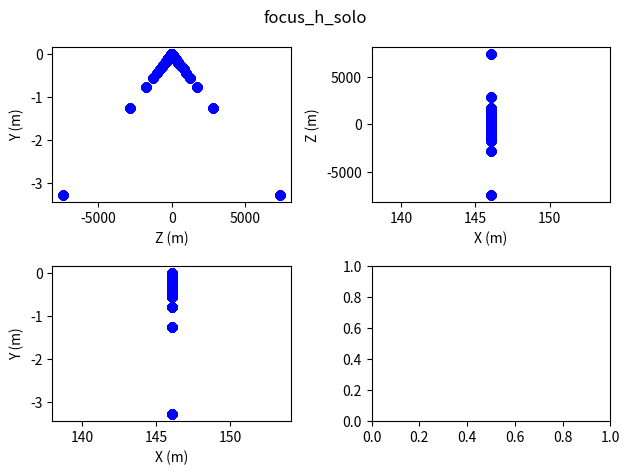
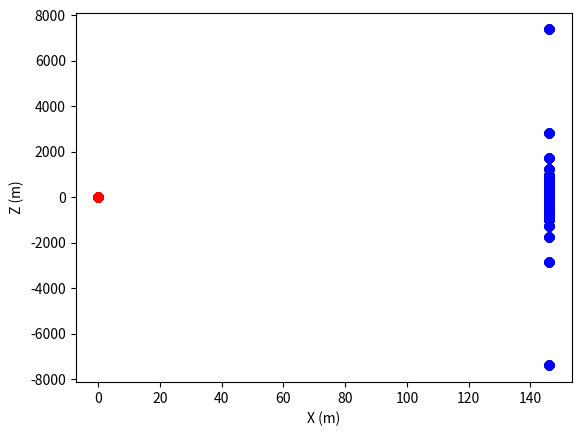
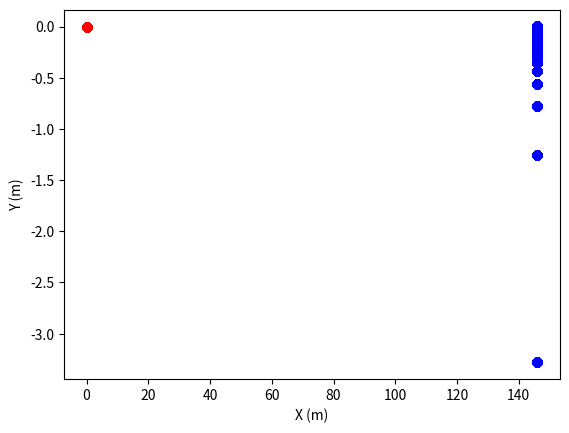
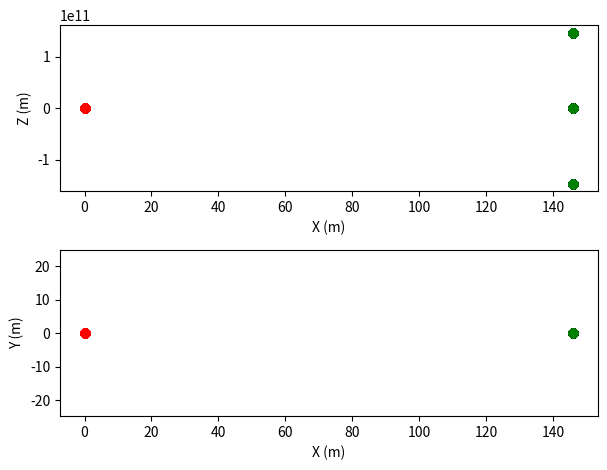
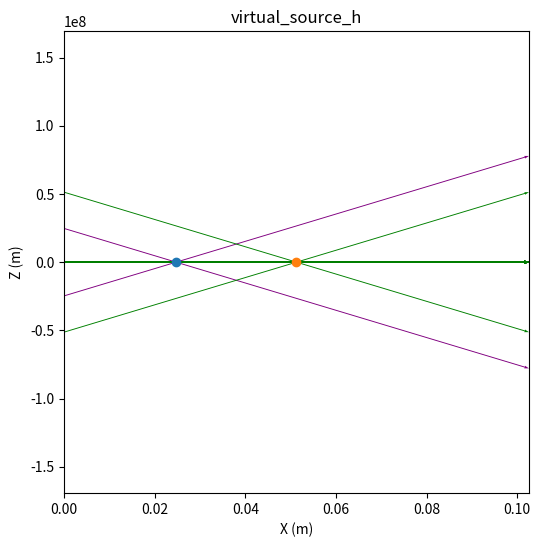
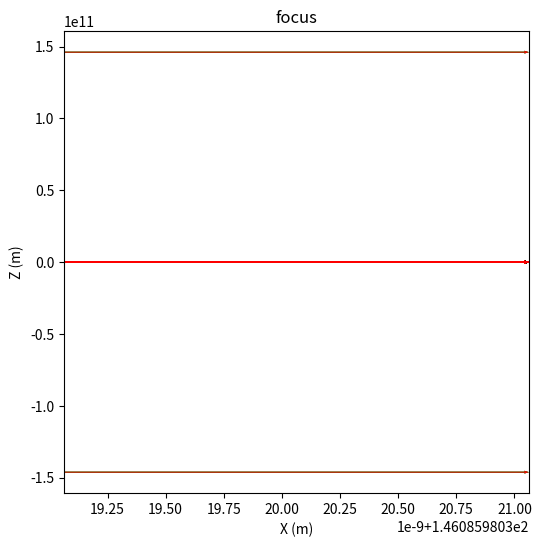
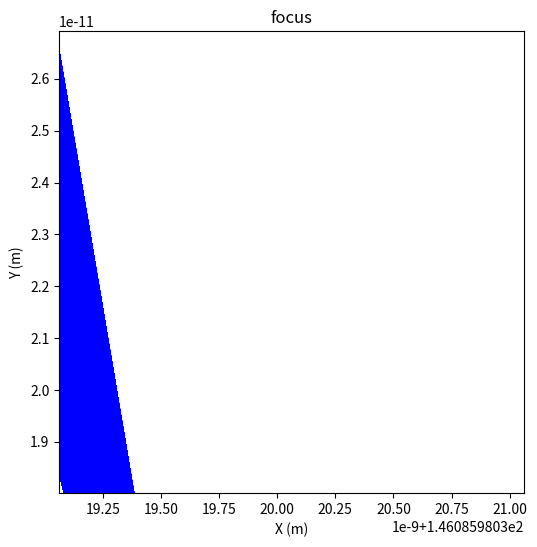
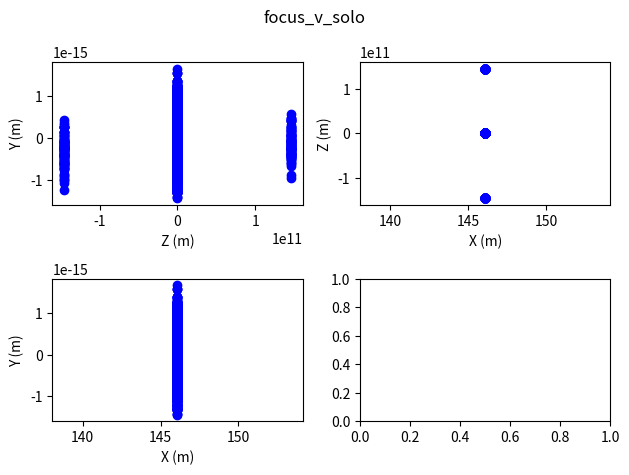
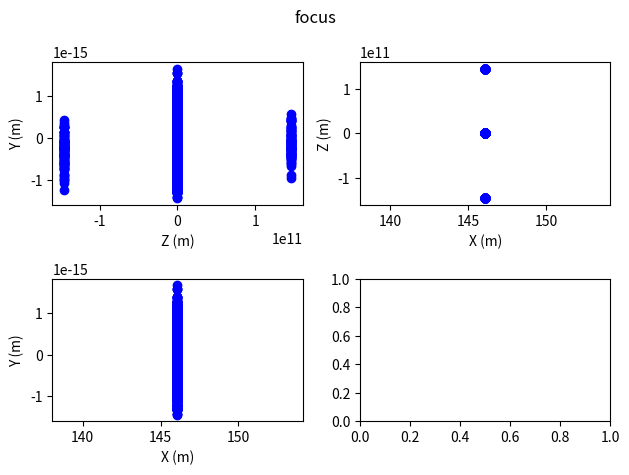
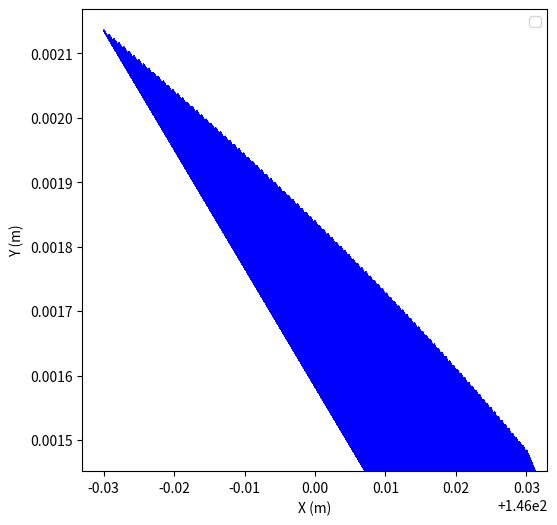

These figures' Python source, in order:
import numpy as np
from numpy import sin, cos, tan, arcsin, arccos, arctan, sqrt
import matplotlib.pyplot as plt

def Ell_define(l1, inc, l2):
    sita1 = arctan(l2*sin(2.*inc) / (l1+l2*cos(2.*inc)))

    a_ell = (l1+l2)/2.
    b_ell = sqrt(l1 * l2 * sin(inc) ** 2)
    # b_ell = sqrt((l1+l2-l1*cos(sita1)-l2*cos(sita1-2.*inc)) * (l1+l2+l1*cos(sita1)+l2*cos(sita1-2*inc))) /2.

    sita3 = arcsin(l1*sin(sita1) / l2)

    return a_ell, b_ell, sita1, sita3
def calcEll_Yvalue(a, b, x):
    return sqrt(b**2. - (b*(x - sqrt(a**2. - b**2.)) /a)**2.)

def mirr_ray_intersection(coeffs, ray, source, negative=False):
    a, b, c, d, e, f, g, h, i, j = coeffs
    l, m, n = ray
    p, q, r = source

    A = a * l**2 + b * m**2 + c * n**2 + d * m * l + e * n * l + f * m * n
    B = (2 * a * p * l + 2 * b * q * m + 2 * c * r * n +
        d * (p * m + q * l) + e * (p * n + r * l) + f * (r * m + q * n) +
        g * l + h * m + i * n)
    C = (a * p**2 + b * q**2 + c * r**2 + d * p * q + e * p * r + f * q * r +
        g * p + h * q + i * r + j)

    D = B**2 - 4 * A * C
    if not all(x > 0 for x in D):
        point = np.full(source.shape, np.nan)
        return point

    if negative:
        t = (-B - np.sqrt(B**2 - 4 * A * C)) / (2 * A)
    else:
        t = (-B + np.sqrt(B**2 - 4 * A * C)) / (2 * A)

    point = np.zeros_like(source)
    point[0, :] = t * l + p
    point[1, :] = t * m + q
    point[2, :] = t * n + r

    return point

def reflect_ray(ray, N):
    l, m, n = ray
    nx, ny, nz = N

    A = l * nx + m * ny + n * nz
    phai = ray - 2 * A * N

    phai = normalize_vector(phai)
    return phai

def normalize_vector(vector):
    norm = np.linalg.norm(vector, axis=0)
    return vector / norm if np.all(norm != 0) else vector

def norm_vector(coeffs, point):
    a, b, c, d, e, f, g, h, i, j = coeffs
    x, y, z = point

    N = np.zeros_like(point)
    N[0, :] = 2 * a * x + d * y + e * z + g
    N[1, :] = 2 * b * y + d * x + f * z + h
    N[2, :] = 2 * c * z + e * x + f * y + i

    N = normalize_vector(N)
    return N

def shift_x(coeffs, s):
    a, b, c, d, e, f, g, h, i, j = coeffs
    g2 = g - 2 * a * s
    h = h - d * s
    i = i - e * s
    j = j + a * s**2 - g * s
    return [a, b, c, d, e, f, g2, h, i, j]

def shift_y(coeffs, s):
    a, b, c, d, e, f, g, h, i, j = coeffs
    g = g - d * s
    h2 = h - 2 * b * s
    i = i - f * s
    j = j + b * s**2 - h * s
    return [a, b, c, d, e, f, g, h2, i, j]

def shift_z(coeffs, s):
    a, b, c, d, e, f, g, h, i, j = coeffs
    g = g - e * s
    h2 = h - f * s
    i2 = i - 2 * c * s
    j = j + c * s**2 - i * s
    return [a, b, c, d, e, f, g, h, i2, j]

def rotation_matrix(axis, theta):
    axis = axis / np.linalg.norm(axis)  # 単位ベクトルに正規化
    cos_theta = np.cos(theta)
    sin_theta = np.sin(theta)
    ux, uy, uz = axis

    # クロス積行列
    cross_product_matrix = np.array([
        [0, -uz, uy],
        [uz, 0, -ux],
        [-uy, ux, 0]
    ])

    # ロドリゲスの回転行列
    R = np.eye(3) * cos_theta + (1 - cos_theta) * np.outer(axis, axis) + cross_product_matrix * sin_theta
    return R

def rotate_general_axis(coeffs, axis, theta, center):
    # 移動と回転を行う
    coeffs = shift_x(coeffs, -center[0])
    coeffs = shift_y(coeffs, -center[1])
    coeffs = shift_z(coeffs, -center[2])

    # 係数の分解
    a, b, c, d, e, f, g, h, i, j = coeffs

    # 回転行列を取得
    R = rotation_matrix(axis, theta).T

    a1 = a * R[0,0]**2    + b * R[1,0]**2    + c * R[2,0]**2    + d * R[0,0] * R[1,0] + e * R[2,0] * R[0,0] + f * R[1,0] * R[2,0]
    b1 = a * R[0,1]**2    + b * R[1,1]**2    + c * R[2,1]**2    + d * R[0,1] * R[1,1] + e * R[2,1] * R[0,1] + f * R[1,1] * R[2,1]
    c1 = a * R[0,2]**2    + b * R[1,2]**2    + c * R[2,2]**2    + d * R[0,2] * R[1,2] + e * R[2,2] * R[0,2] + f * R[1,2] * R[2,2]
    d1 = 2*a*R[0,0]*R[0,1]+ 2*b*R[1,0]*R[1,1]+ 2*c*R[2,0]*R[2,1]+ d*(R[0,1]*R[1,0]+R[0,0]*R[1,1]) + e*(R[2,1]*R[0,0]+R[2,0]*R[0,1]) + f*(R[1,1]*R[2,0]+R[1,0]*R[2,1])
    e1 = 2*a*R[0,0]*R[0,2]+ 2*b*R[1,0]*R[1,2]+ 2*c*R[2,0]*R[2,2]+ d*(R[0,2]*R[1,0]+R[0,0]*R[1,2]) + e*(R[2,2]*R[0,0]+R[2,0]*R[0,2]) + f*(R[1,2]*R[2,0]+R[1,0]*R[2,2])
    f1 = 2*a*R[0,1]*R[0,2]+ 2*b*R[1,1]*R[1,2]+ 2*c*R[2,1]*R[2,2]+ d*(R[0,1]*R[1,2]+R[0,2]*R[1,1]) + e*(R[2,1]*R[0,2]+R[2,2]*R[0,1]) + f*(R[1,1]*R[2,2]+R[1,2]*R[2,1])
    g1 = g * R[0, 0] + h * R[1, 0] + i * R[2, 0]
    h1 = g * R[0, 1] + h * R[1, 1] + i * R[2, 1]
    i1 = g * R[0, 2] + h * R[1, 2] + i * R[2, 2]
    j1 = j
    coeffs_new = [a1, b1, c1, d1, e1, f1, g1, h1, i1, j1]

    # 元の位置に戻す
    coeffs_new = shift_x(coeffs_new, center[0])
    coeffs_new = shift_y(coeffs_new, center[1])
    coeffs_new = shift_z(coeffs_new, center[2])

    return coeffs_new, rotation_matrix(axis, theta)

def plane_ray_intersection(coeffs, ray, source):
    g, h, i, j = coeffs[6:10]
    l, m, n = ray
    p, q, r = source

    t = -(g * p + h * q + i * r + j) / (g * l + h * m + i * n)

    point = np.zeros_like(source)
    point[0, :] = t * l + p
    point[1, :] = t * m + q
    point[2, :] = t * n + r

    return point
def point_rotate_z(point, theta, center):
    x, y, z = point
    x, y, z = x - center[0], y - center[1], z - center[2]

    Cos, Sin = np.cos(theta), np.sin(theta)
    x1, y1, z1 = x * Cos + y * Sin, y * Cos - x * Sin, z

    x1, y1, z1 = x1 + center[0], y1 + center[1], z1 + center[2]
    return np.array([x1, y1, z1])
def KB_define(l1h, l2h, inc_h, mlen_h, wd_v, inc_v, mlen_v , gapf=0.):

    a_h, b_h, sita1h, sita3h = Ell_define(l1h, inc_h, l2h)
    s2f_h = sqrt(a_h**2. - b_h**2.) * 2.    ###horizontal source-focus

    xh_s = l1h * cos(sita1h) - mlen_h/2.    ###Hmirror start
    xh_e = l1h * cos(sita1h) + mlen_h/2.    ###Hmirror end
    yh_s = calcEll_Yvalue(a_h,b_h,xh_s)
    yh_e = calcEll_Yvalue(a_h,b_h,xh_e)
    accept_h = abs(yh_e - yh_s)
    NA_h = sin(abs(arctan(yh_e/(s2f_h-xh_e)) - arctan(yh_s/(s2f_h-xh_s))))/2.

    l1v = l1h + (l2h - wd_v - mlen_v/2.)-gapf         ###1st guess of l1v
    l2v = wd_v + mlen_v/2.                  ###1st guess of l2v

    while True:
        a_v, b_v, sita1v, sita3v = Ell_define(l1v, inc_v, l2v)
        s2f_v = sqrt(a_v**2. - b_v**2.) * 2.    ###horizontal source-focus

        diff = s2f_h - s2f_v - gapf
        if abs(diff) < 1e-9:
            break
        else:
            l1v += diff*0.9

    xv_s = l1v * cos(sita1v) - mlen_v/2.    ###Vmirror start
    xv_e = l1v * cos(sita1v) + mlen_v/2.    ###Vmirror end
    yv_s = calcEll_Yvalue(a_v,b_v,xv_s)
    yv_e = calcEll_Yvalue(a_v,b_v,xv_e)
    accept_v = abs(yv_e - yv_s)
    NA_v = sin(abs(arctan(yv_e/(s2f_v-xv_e)) - arctan(yv_s/(s2f_v-xv_s))))/2.

    gap = xv_s - xh_e
    if gap < 0.:
        print(' ')
        print('!!!!!!!!!!!!')
        print('gap = '+str(gap)+' , mirrors interferes')
        print('!!!!!!!!!!!!')

    return a_h, b_h, a_v, b_v, l1v, l2v, [xh_s, xh_e, yh_s, yh_e, sita1h, sita3h, accept_h, NA_h, xv_s, xv_e, yv_s, yv_e, sita1v, sita3v, accept_v, NA_v, s2f_h, diff, gap]
class ell():
    def __init__(self,l1,l2,inc,mirr_length):
        print('set')
        self.a_ell, self.b_ell, self.sita1, self.sita3 = Ell_define(l1, inc, l2)
        self.f_ell = sqrt(self.a_ell**2 - self.b_ell**2)
        self.x_center = l1* cos(self.sita1)
        self.y_center = l1* sin(self.sita1)
        self.x1 = self.x_center - mirr_length/2
        self.x2 = self.x_center + mirr_length/2
        self.y1 = calcEll_Yvalue(self.a_ell, self.b_ell, self.x1)
        self.y2 = calcEll_Yvalue(self.a_ell, self.b_ell, self.x2)
        self.p1 = sqrt(self.x1**2+self.y1**2)
        self.p2 = sqrt(self.x2**2+self.y2**2)
        self.sita1_1 = arctan(self.y1/self.x1)
        self.sita1_2 = arctan(self.y2/self.x2)
        self.sita3_1 = arctan(self.y1/(2*self.f_ell-self.x1))
        self.sita3_2 = arctan(self.y2/(2*self.f_ell-self.x2))

        self.s0_prime_x1 = self.p1*(cos(self.sita1_1)-cos(self.sita3_1))
        self.s0_prime_x2 = self.p2*(cos(self.sita1_2)-cos(self.sita3_2))
        self.dist_s_f = self.f_ell*2
        print('s0_prime_x1',self.s0_prime_x1)
        print('s0_prime_x2',self.s0_prime_x2)
        return
    def coeffs(self,option):
        self.coeffs = np.zeros(10)
        self.coeffs[0] = 1./self.a_ell**2
        if option == 'y':
            self.coeffs[1] = 1./self.b_ell**2
        else:
            self.coeffs[2] = 1./self.b_ell**2
        self.coeffs[9] = -1.
        self.coeffs = shift_x(self.coeffs, self.f_ell)
        return
    def calc_reflect(self,inc_vector,inc_points):
        self.points = mirr_ray_intersection(self.coeffs, inc_vector,inc_points)
        self.N_ell = norm_vector(self.coeffs, self.points)
        self.reflect = reflect_ray(inc_vector, self.N_ell)
        return
class PlanePoints:
    def __init__(self,position,delta,inc_ray,inc_points):
        coeffs_det = np.zeros(10)
        coeffs_det[6] = 1.
        coeffs_det[9] = -position

        self.points0 = plane_ray_intersection(coeffs_det, inc_ray, inc_points)

        coeffs_det1 = np.zeros(10)
        coeffs_det1[6] = 1.
        coeffs_det1[9] = -position +delta
        self.points1 = plane_ray_intersection(coeffs_det1, inc_ray, inc_points)

        coeffs_det2 = np.zeros(10)
        coeffs_det2[6] = 1.
        coeffs_det2[9] = -position -delta
        self.points2 = plane_ray_intersection(coeffs_det2, inc_ray, inc_points)
        return
def plot_3_view(points,title):
    fig, axs = plt.subplots(2,2)
    plt.suptitle(title)
    axs = axs.ravel()
    axs[0].plot(points[2, :, :], points[1, :, :], marker='o', linestyle='', color='b')
    axs[0].set_xlabel('Z (m)')
    axs[0].set_ylabel('Y (m)')

    ### side view
    axs[1].plot(points[0, :, :], points[2, :, :], marker='o', linestyle='', color='b')
    axs[1].set_xlabel('X (m)')
    axs[1].set_ylabel('Z (m)')

    ### top view
    axs[2].plot(points[0, :, :], points[1, :, :], marker='o', linestyle='', color='b')
    axs[2].set_xlabel('X (m)')
    axs[2].set_ylabel('Y (m)')
    plt.tight_layout()
    return
def plot_side_topview(list):
    fig, axs = plt.subplots(2,1)
    axs = axs.ravel()
    print('len(list)',len(list))
    colors = ['b', 'r', 'g', 'c', 'm', 'y', 'k']
    for i in range(len(list)):
        points = list[i]
        ### side view
        axs[0].plot(points[0, :, :], points[2, :, :], marker='o', linestyle='', color=colors[i])
        axs[0].set_xlabel('X (m)')
        axs[0].set_ylabel('Z (m)')

        ### top view
        axs[1].plot(points[0, :, :], points[1, :, :], marker='o', linestyle='', color=colors[i])
        axs[1].set_xlabel('X (m)')
        axs[1].set_ylabel('Y (m)')
    plt.tight_layout()
    plt.axis('equal')
    return
if __name__ == "__main__":
    num_points = 100
    source = np.zeros((3, num_points*num_points))
    div_s = 0.01 # Divergence angle in radians
    angle_z = np.linspace(-div_s, div_s, num_points)


    l1h, l2h, inc_h, mlen_h, wd_v, inc_v, mlen_v = [np.float64(146.), np.float64(0.086),  np.float64(0.214), np.float64(0.060), np.float64(0.0211), np.float64(0.21), np.float64(0.0232)] ### 最適化の例
    inc_h /= 20
    inc_v /= 20
    a_h, b_h, a_v, b_v, l1v, l2v, [xh_s, xh_e, yh_s, yh_e, sita1h, sita3h, accept_h, NA_h, xv_s, xv_e, yv_s, yv_e, sita1v, sita3v, accept_v, NA_v, s2f_h, diff, gap] = KB_define(l1h, l2h, inc_h, mlen_h, wd_v, inc_v, mlen_v)


    # l1 = 146.0  # Distance from source to mirror 1
    # l2 = 0.1  # Distance from mirror 1 to mirror 2
    # inc = 0.2  # Grazing incidence angle in radians
    # mirr_length = 0.1  # Mirror length

    ell_v = ell(l1h, l2h, inc_h, mlen_h)

    vir_slen_h = (ell_v.s0_prime_x1 + ell_v.s0_prime_x2)/2.
    print('vir_slen_h',vir_slen_h)

    a_h, b_h, a_v, b_v, l1v, l2v, [xh_s, xh_e, yh_s, yh_e, sita1h, sita3h, accept_h, NA_h, xv_s, xv_e, yv_s, yv_e, sita1v, sita3v, accept_v, NA_v, s2f_h, diff, gap] = KB_define(l1h, l2h, inc_h, mlen_h, wd_v, inc_v, mlen_v, gapf=vir_slen_h)


    ell_h = ell(l1v, l2v, inc_v, mlen_v)

    ### v
    angle_y = np.linspace(ell_v.sita1_1, ell_v.sita1_2, num_points)
    angle_z = np.linspace(ell_h.sita1_1, ell_h.sita1_2, num_points)
    angle_z = np.linspace(-np.pi/2+1e-9, np.pi/2-1e-9, num_points)
    mean_angle_z = np.mean(angle_z)
    angle_z -= mean_angle_z
    angle_YY, angle_ZZ = np.meshgrid(angle_y, angle_z)
    print('angle_YY',np.min(angle_YY),np.max(angle_YY))
    print('angle_ZZ',np.min(angle_ZZ),np.max(angle_ZZ))

    ### rays definition
    vector = np.zeros((3, num_points, num_points))
    vector[0, :, :] = 1
    vector[1, :, :] = tan(angle_YY)
    vector[2, :, :] = tan(angle_ZZ)
    vector = vector.reshape(3, -1)
    vector = normalize_vector(vector)

    ### ell_v definition
    ell_v.coeffs('y')
    ell_v.calc_reflect(vector,source)

    ell_h.coeffs('z')
    axis_x = [1, 0, 0]
    axis_y = [0, 1, 0]
    axis_z = [0, 0, 1]
    theta = (ell_v.sita3_1 + ell_v.sita3_2)/2
    print('theta',theta)
    ell_h.coeffs, r_matrix = rotate_general_axis(ell_h.coeffs, axis_y, mean_angle_z, [0, 0, 0])
    ell_h.coeffs, r_matrix = rotate_general_axis(ell_h.coeffs, axis_z, -theta, [ell_v.dist_s_f, 0, 0])

    # ell_h.calc_reflect(ell_v.reflect,ell_v.points)

    ell_h.calc_reflect(vector,source)
    focus_h_solo = PlanePoints(ell_h.dist_s_f*np.cos(mean_angle_z),1e-8,ell_h.reflect,ell_h.points)
    focus_h_solo.points0 = focus_h_solo.points0.reshape(3, num_points, num_points)
    ell_h_matrix = ell_h.points.reshape(3, num_points, num_points)
    plot_3_view(focus_h_solo.points0,'focus_h_solo')
    plt.figure()
    plt.plot(focus_h_solo.points0[0, :, :], focus_h_solo.points0[2, :, :], marker='o', linestyle='', color='b')
    plt.plot(ell_h_matrix[0, :, :], ell_h_matrix[2, :, :], marker='o', linestyle='', color='r')
    plt.xlabel('X (m)')
    plt.ylabel('Z (m)')
    plt.figure()
    plt.plot(focus_h_solo.points0[0, :, :], focus_h_solo.points0[1, :, :], marker='o', linestyle='', color='b')
    plt.plot(ell_h_matrix[0, :, :], ell_h_matrix[1, :, :], marker='o', linestyle='', color='r')
    plt.xlabel('X (m)')
    plt.ylabel('Y (m)')
    plt.show()

    # focus = PlanePoints(ell_v.dist_s_f,1e-4,ell_h.reflect,ell_h.points)

    focus = PlanePoints(ell_v.dist_s_f,1e-9,ell_v.reflect,ell_v.points)

    # ell_v.calc_points_plane(ell_v.dist_s_f,1e-8)
    focus_v_solo = PlanePoints(ell_v.dist_s_f,1e-8,ell_v.reflect,ell_v.points)
    virtual_source_h = PlanePoints(0.,ell_v.s0_prime_x2*2,ell_v.reflect,ell_v.points)

    virtual_source_h.points1 = virtual_source_h.points1.reshape(3, num_points, num_points)
    virtual_source_h.points2 = virtual_source_h.points2.reshape(3, num_points, num_points)
    ell_v.points = ell_v.points.reshape(3, num_points, num_points)
    ell_h.points = ell_h.points.reshape(3, num_points, num_points)
    focus_v_solo.points0 = focus_v_solo.points0.reshape(3, num_points, num_points)
    focus.points0 = focus.points0.reshape(3, num_points, num_points)

    list = [ell_v.points, ell_h.points, focus.points0]
    plot_side_topview(list)
    # plt.show()

    plt.figure(figsize=(6, 6))
    plt.quiver(virtual_source_h.points1[0, :, 0], virtual_source_h.points1[2, :, 0], virtual_source_h.points2[0, :, 0] - virtual_source_h.points1[0, :, 0], virtual_source_h.points2[2, :, 0] - virtual_source_h.points1[2, :, 0], angles='xy', scale_units='xy', scale=1, color='purple', width=0.002)
    plt.quiver(virtual_source_h.points1[0, :, -1], virtual_source_h.points1[2, :, -1], virtual_source_h.points2[0, :, -1] - virtual_source_h.points1[0, :, -1], virtual_source_h.points2[2, :, -1] - virtual_source_h.points1[2, :, -1], angles='xy', scale_units='xy', scale=1, color='g', width=0.002)
    plt.scatter(ell_v.s0_prime_x1,0)
    plt.scatter(ell_v.s0_prime_x2,0)
    plt.xlabel('X (m)')
    plt.ylabel('Z (m)')
    plt.xlim([0,ell_v.s0_prime_x2*2])
    plt.title('virtual_source_h')
    
    focus.points1 = focus.points1.reshape(3, num_points, num_points)
    focus.points2 = focus.points2.reshape(3, num_points, num_points)
    plt.figure(figsize=(6, 6))
    plt.quiver(focus.points1[0, :, 0], focus.points1[2, :, 0], focus.points2[0, :, 0] - focus.points1[0, :, 0], focus.points2[2, :, 0] - focus.points1[2, :, 0], angles='xy', scale_units='xy', scale=1, color='g', width=0.002)
    plt.quiver(focus.points1[0, :, num_points//2], focus.points1[2, :, num_points//2], focus.points2[0, :, num_points//2] - focus.points1[0, :, num_points//2], focus.points2[2, :, num_points//2] - focus.points1[2, :, num_points//2], angles='xy', scale_units='xy', scale=1, color='g', width=0.002)
    plt.quiver(focus.points1[0, :, -1], focus.points1[2, :, -1], focus.points2[0, :, -1] - focus.points1[0, :, -1], focus.points2[2, :, -1] - focus.points1[2, :, -1], angles='xy', scale_units='xy', scale=1, color='r', width=0.002)
    plt.xlabel('X (m)')
    plt.ylabel('Z (m)')
    plt.xlim([focus.points1[0, :].min(),focus.points2[0, :].max()])
    plt.title('focus')
    plt.figure(figsize=(6, 6))
    # plt.quiver(focus.points1[0, :, 0], focus.points1[1, :, 0], focus.points2[0, :, 0] - focus.points1[0, :, 0], focus.points2[1, :, 0] - focus.points1[1, :, 0], angles='xy', scale_units='xy', scale=1, color='g', width=0.002)
    # plt.quiver(focus.points1[0, :, num_points//2], focus.points1[1, :, num_points//2], focus.points2[0, :, num_points//2] - focus.points1[0, :, num_points//2], focus.points2[1, :, num_points//2] - focus.points1[1, :, num_points//2], angles='xy', scale_units='xy', scale=1, color='g', width=0.002)
    # plt.quiver(focus.points1[0, :, -1], focus.points1[1, :, -1], focus.points2[0, :, -1] - focus.points1[0, :, -1], focus.points2[1, :, -1] - focus.points1[1, :, -1], angles='xy', scale_units='xy', scale=1, color='r', width=0.002)
    # plt.quiver(focus.points1[0, 0, :], focus.points1[1, 0, :], focus.points2[0, 0, :] - focus.points1[0, 0, :], focus.points2[1, 0, :] - focus.points1[1, 0, :], angles='xy', scale_units='xy', scale=1, color='g', width=0.002)
    # plt.quiver(focus.points1[0, num_points//2, :], focus.points1[1, num_points//2, :], focus.points2[0, num_points//2, :] - focus.points1[0, num_points//2, :], focus.points2[1, num_points//2, :] - focus.points1[1, num_points//2, :], angles='xy', scale_units='xy', scale=1, color='g', width=0.002)
    # plt.quiver(focus.points1[0, -1, :], focus.points1[1, -1, :], focus.points2[0, -1, :] - focus.points1[0, -1, :], focus.points2[1, -1, :] - focus.points1[1, -1, :], angles='xy', scale_units='xy', scale=1, color='r', width=0.002)
    plt.quiver(focus.points1[0, :, :], focus.points1[1, :, :], focus.points2[0, :, :] - focus.points1[0, :, :], focus.points2[1, :, :] - focus.points1[1, :, :], angles='xy', scale_units='xy', scale=1, color='b', width=0.002)
    plt.xlabel('X (m)')
    plt.ylabel('Y (m)')
    plt.xlim([focus.points1[0, :].min(),focus.points2[0, :].max()])
    plt.title('focus')
    plt.show()



    plot_3_view(focus_v_solo.points0,'focus_v_solo')
    plot_3_view(focus.points0,'focus')


    ### side view ray ell と detectorをつなぐ線を描画
    plt.figure(figsize=(6, 6))
    plt.quiver(ell_v.points[0, :, :], ell_v.points[1, :, :], focus_v_solo.points0[0, :, :] - ell_v.points[0, :, :], focus_v_solo.points0[1, :, :] - ell_v.points[1, :, :], angles='xy', scale_units='xy', scale=1, color='b', width=0.002)
    plt.xlabel('X (m)')
    plt.ylabel('Y (m)')
    plt.legend()
    plt.show()
